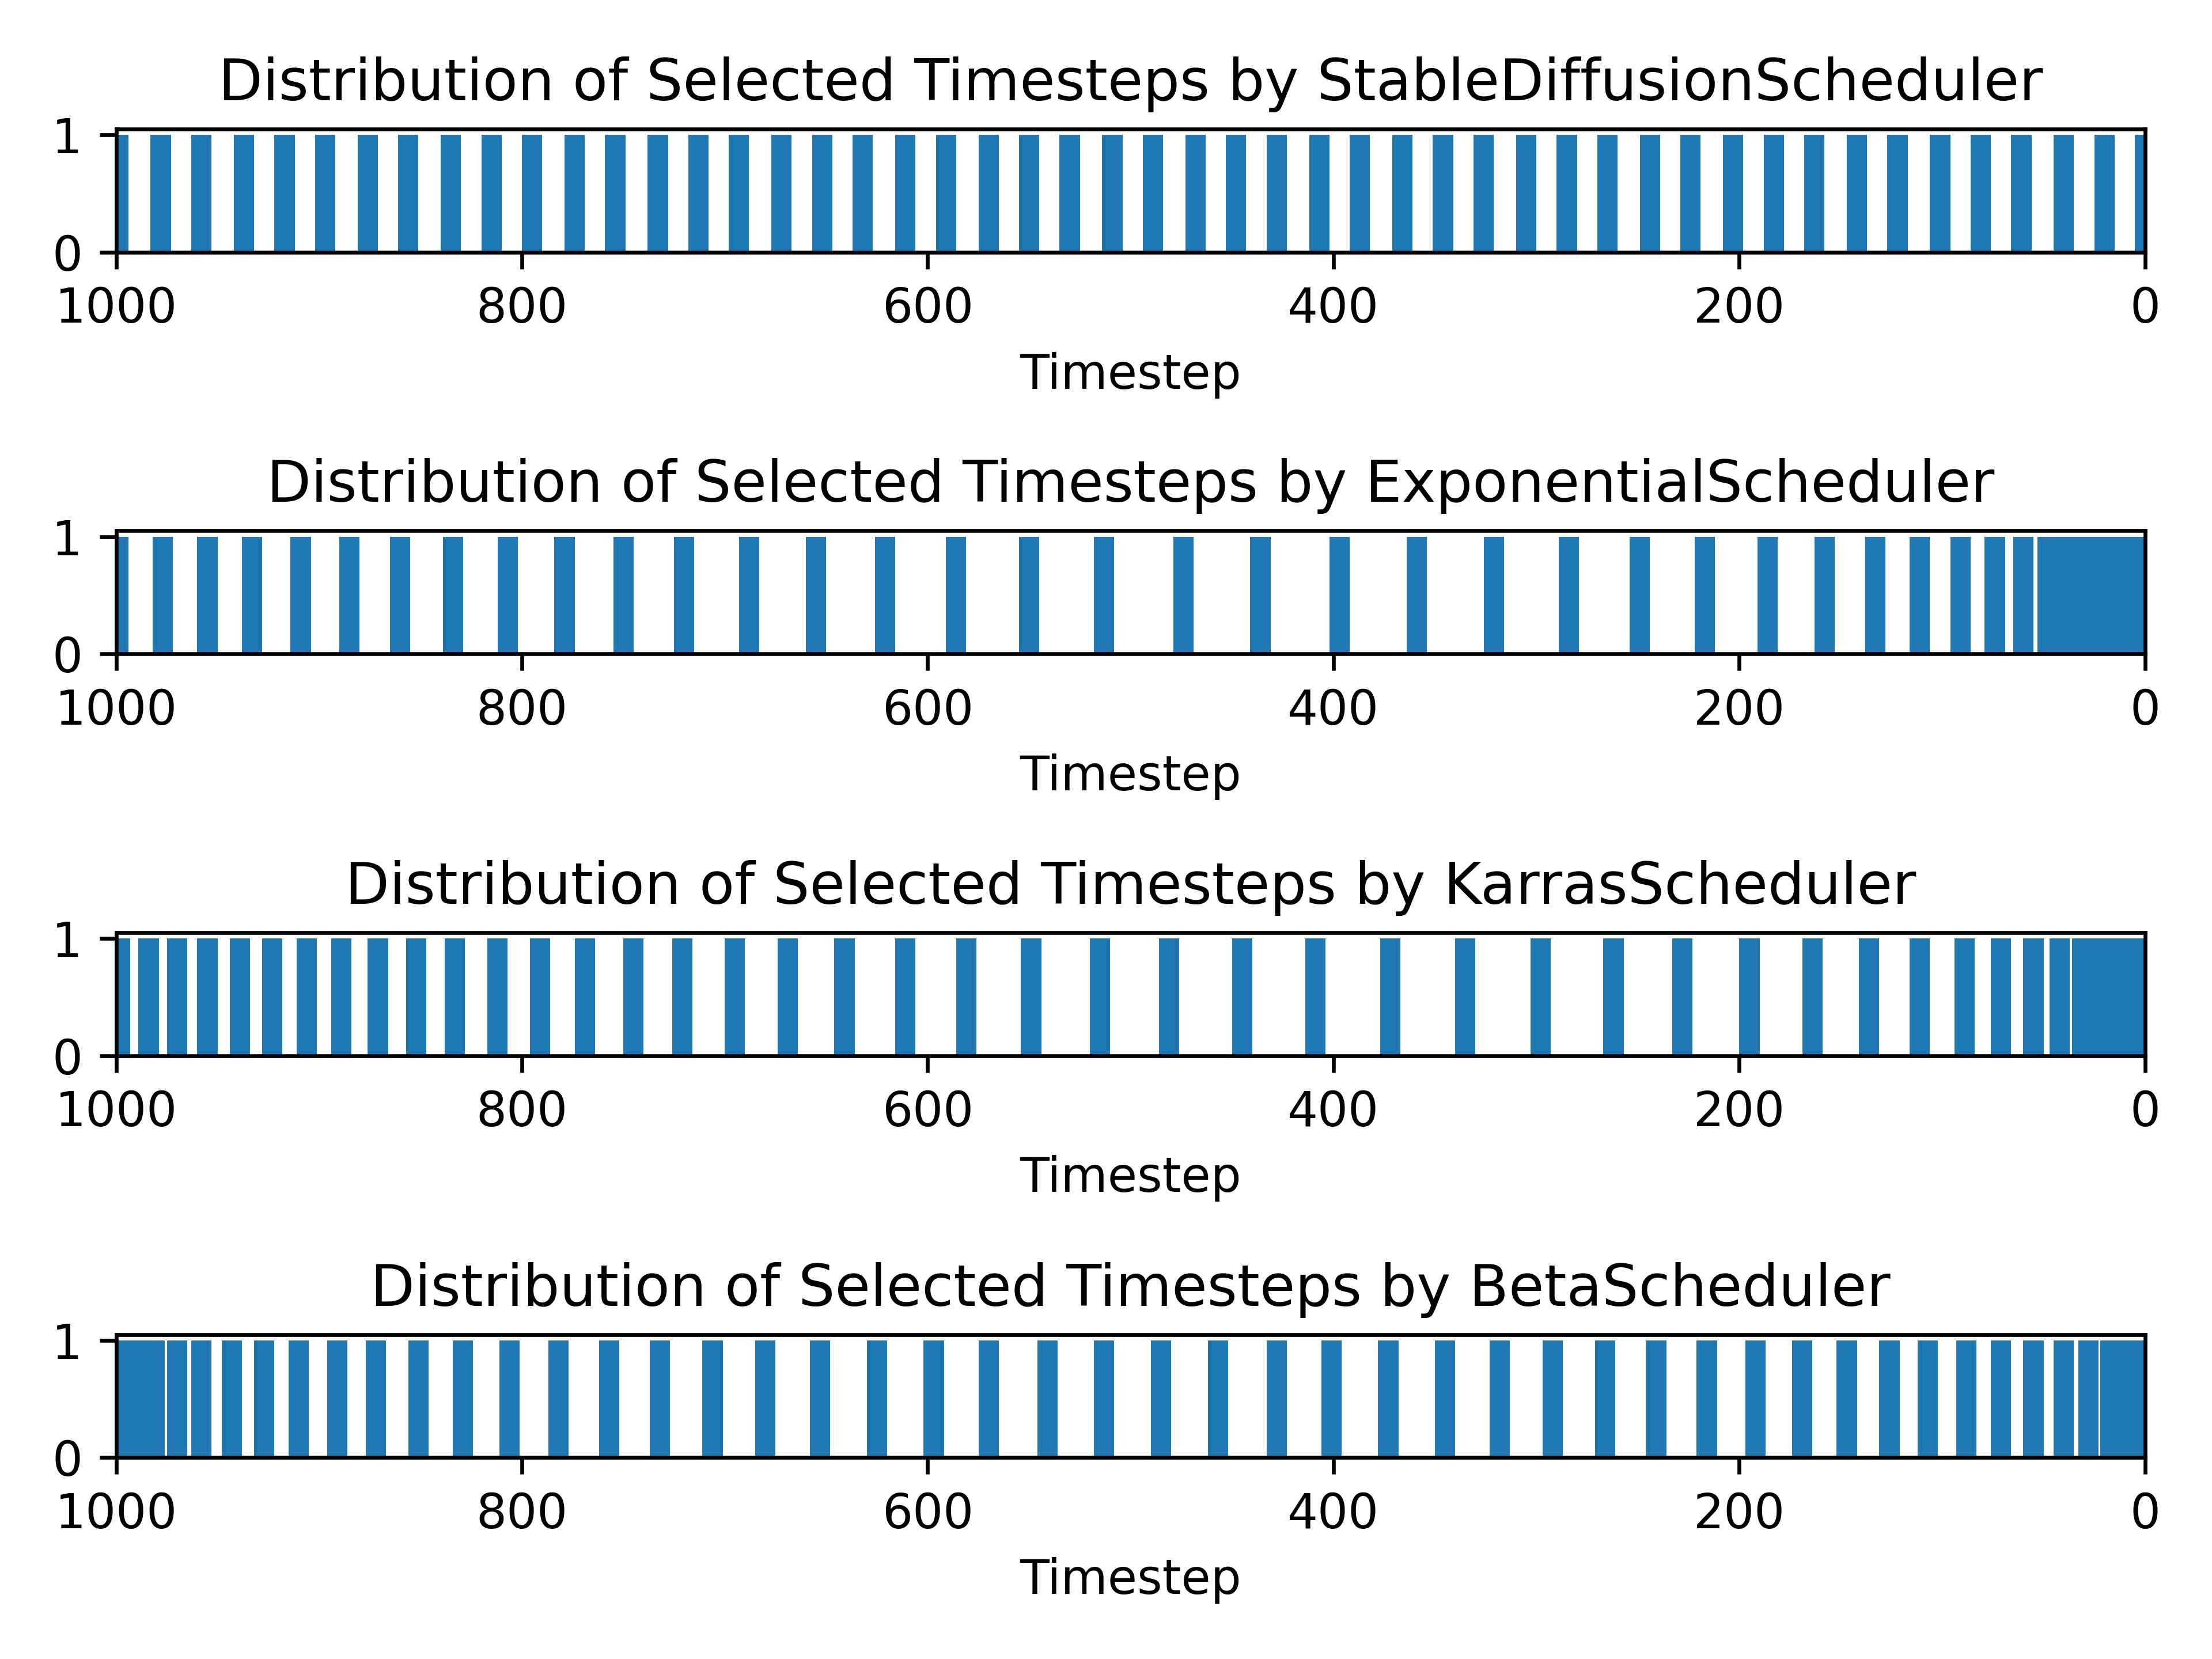

Generate this figure with Python:
import numpy as np
import torch
import matplotlib.pyplot as plt
from diffsynth_engine.algorithm.noise_scheduler import StableDiffusionScheduler, ExponentialScheduler, KarrasScheduler, BetaScheduler

schedule_function_list = [StableDiffusionScheduler(), ExponentialScheduler(), KarrasScheduler(), BetaScheduler()]

for i, scheduler in enumerate(schedule_function_list, start=1):
    # 对每个schedule函数执行一次采样
    sampled_timesteps = scheduler.schedule(50)[1]
    
    # 初始化一个计数器数组，用于统计各个整数被选中的次数
    distribution_counter = torch.zeros(1000, dtype=torch.int)
    rounded_sampled_timesteps = torch.floor(sampled_timesteps).to(torch.int64)
    
    distribution_counter[rounded_sampled_timesteps] += 1
    breakpoint()
    # 创建子图
    plt.subplot(len(schedule_function_list), 1, i)
    plt.bar(x_values := np.arange(1000)[::-1], distribution_counter.numpy()[::-1], width=10.0)
    # 设置图形的标签和标题
    plt.xlim(1000, 0)
    plt.xlabel('Timestep')    
    plt.title(f'Distribution of Selected Timesteps by {scheduler.__class__.__name__}')

# 调整布局以防止重叠
plt.tight_layout()

plt.savefig('plots/scheduler.png', format='png', dpi=600)
# 显示图形
plt.show()